The GitHub repository SaadQacif/Saad-MLOps-Project contains a labelled image folder "split" with 3 categories: potato early blight, potato late blight, potato healthy. Examples follow, each with its label.

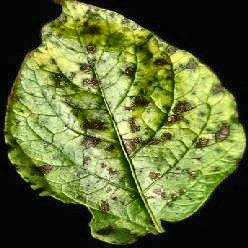
Label: potato early blight

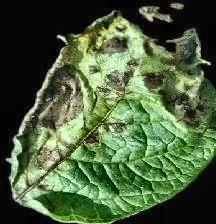
Label: potato late blight

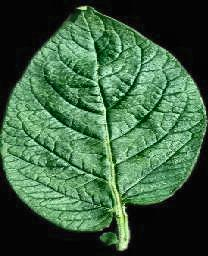
Label: potato healthy

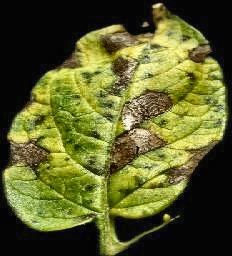
Label: potato early blight

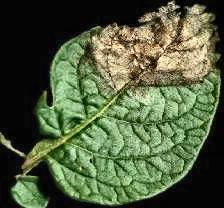
Label: potato late blight

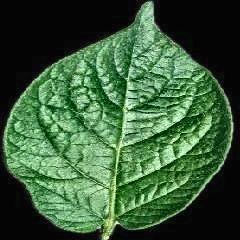
Label: potato healthy
